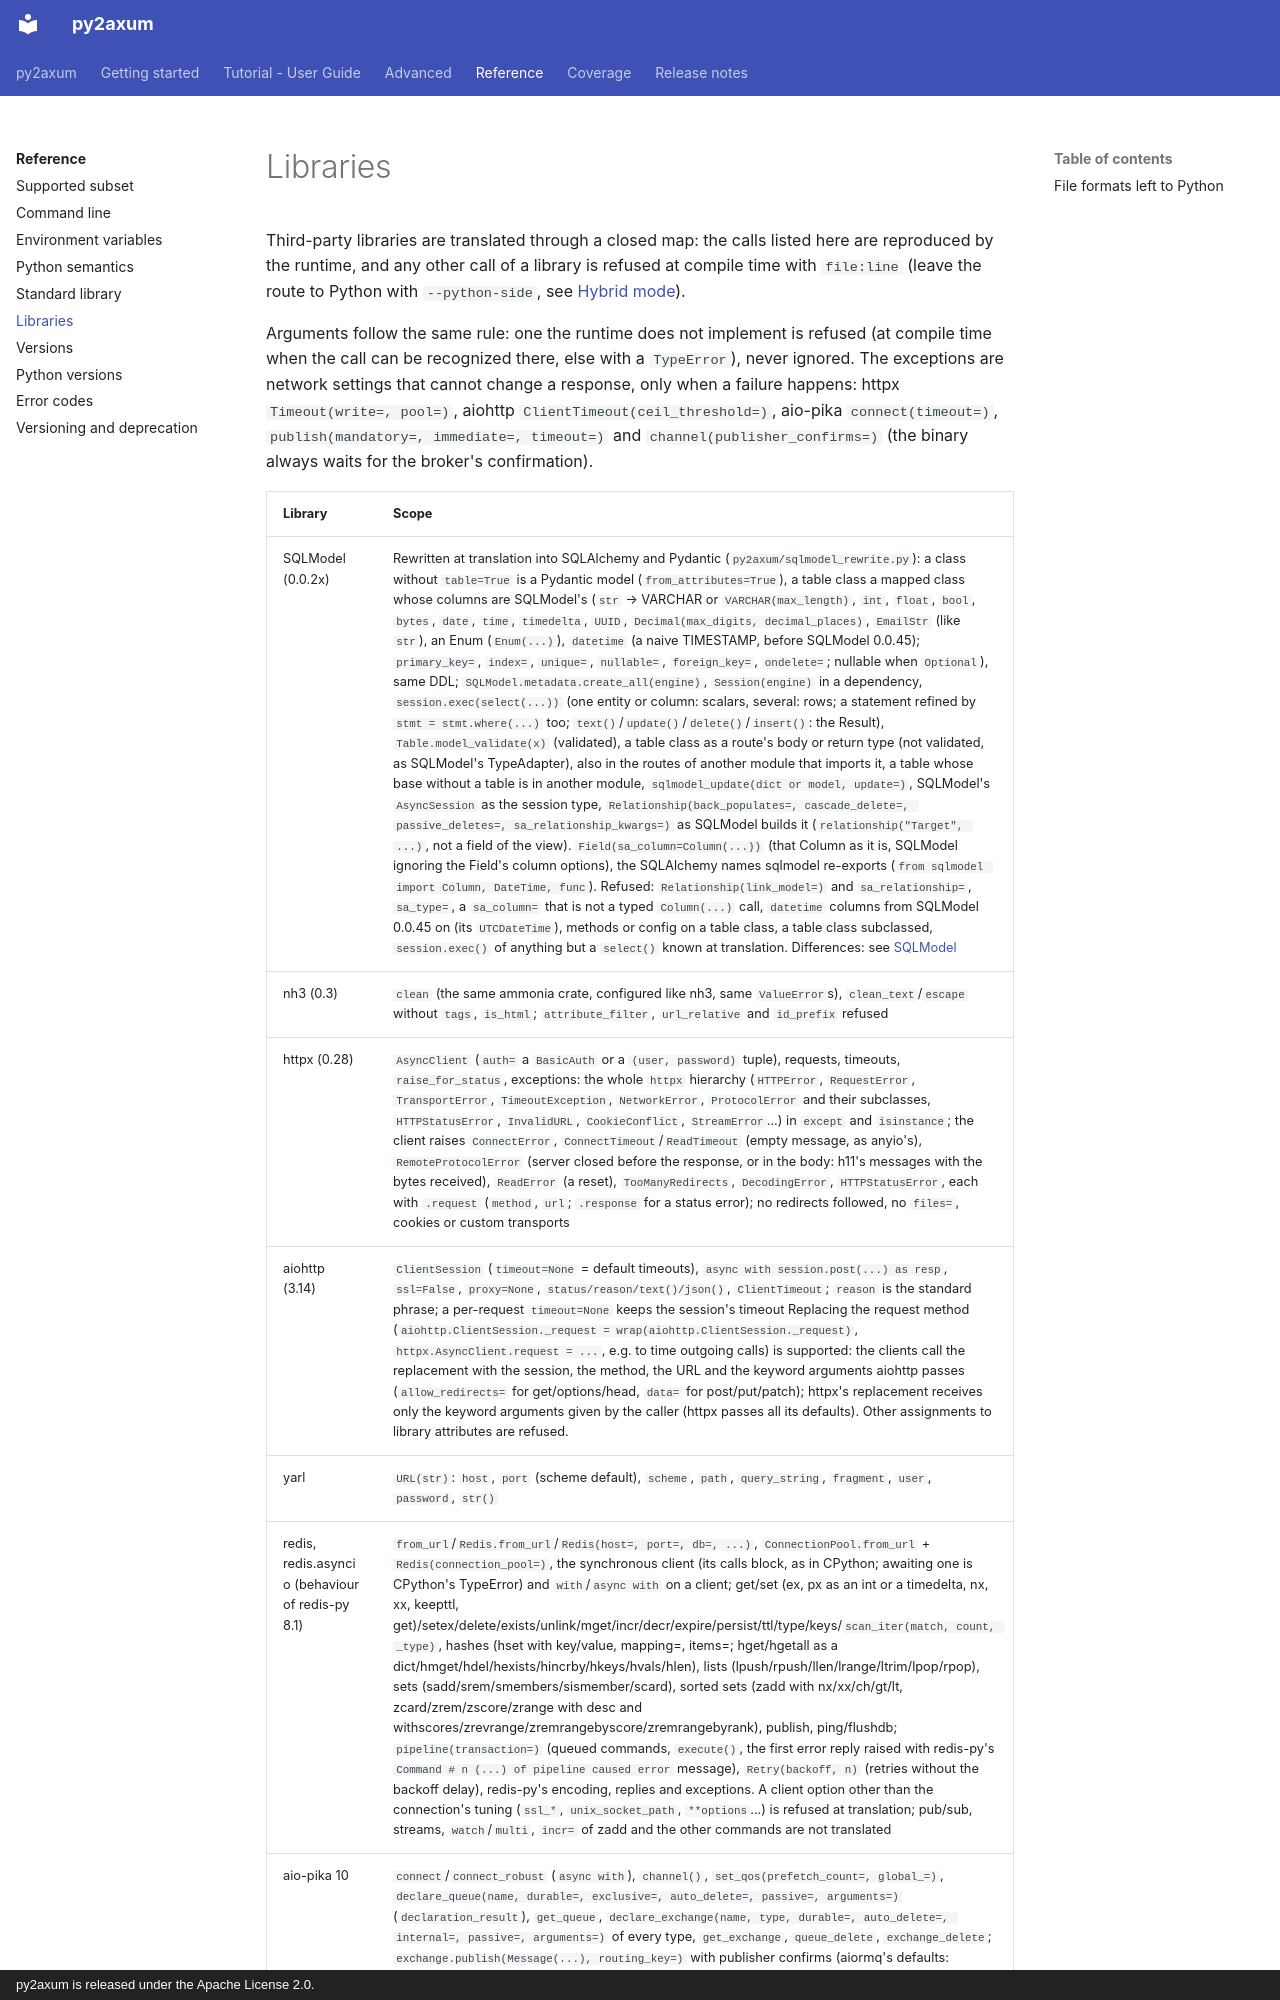

repository: larrymotalavigne/py2axum · page: reference/libraries/index.html · generator: mkdocs · copyright: py2axum is released under the Apache License 2.0.

# Libraries

Third-party libraries are translated through a closed map: the calls listed here are reproduced by the runtime,
and any other call of a library is refused at compile time with `file:line` (leave the route to Python with
`--python-side`, see [Hybrid mode](../getting-started/hybrid.md)).

Arguments follow the same rule: one the runtime does not implement is refused (at compile time when the call can be recognized there, else with a `TypeError`), never ignored. The exceptions are network settings that cannot change a response, only when a failure happens: httpx `Timeout(write=, pool=)`, aiohttp `ClientTimeout(ceil_threshold=)`, aio-pika `connect(timeout=)`, `publish(mandatory=, immediate=, timeout=)` and `channel(publisher_confirms=)` (the binary always waits for the broker's confirmation).
